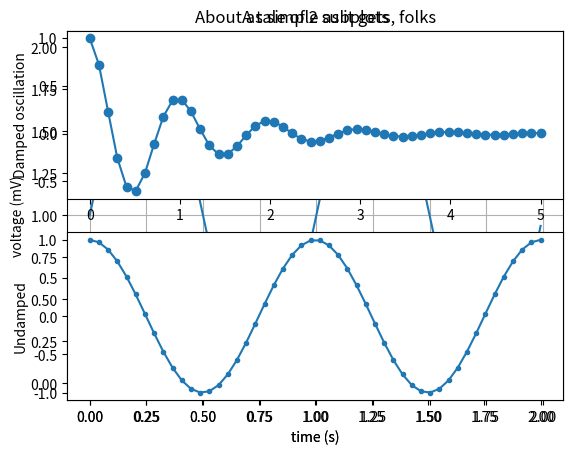

The script that saved this image:
print("The following code is taken directly from matplotlib's example gallery")

import matplotlib
import matplotlib.pyplot as plt
import numpy as np

## Plot 1
## -------------
t = np.arange(0.0, 2.0, 0.01)
s = 1 + np.sin(2 * np.pi * t)
fig, ax = plt.subplots()
ax.plot(t, s)
ax.set(xlabel='time (s)', ylabel='voltage (mV)',
       title='About as simple as it gets, folks')
ax.grid()
plt.show()

print("Time for another now")

## Plot 2
## -------------

x1 = np.linspace(0.0, 5.0)
x2 = np.linspace(0.0, 2.0)

y1 = np.cos(2 * np.pi * x1) * np.exp(-x1)
y2 = np.cos(2 * np.pi * x2)

plt.subplot(2, 1, 1)
plt.plot(x1, y1, 'o-')
plt.title('A tale of 2 subplots')
plt.ylabel('Damped oscillation')

plt.subplot(2, 1, 2)
plt.plot(x2, y2, '.-')
plt.xlabel('time (s)')
plt.ylabel('Undamped')

plt.show()

print("Plotting all done")